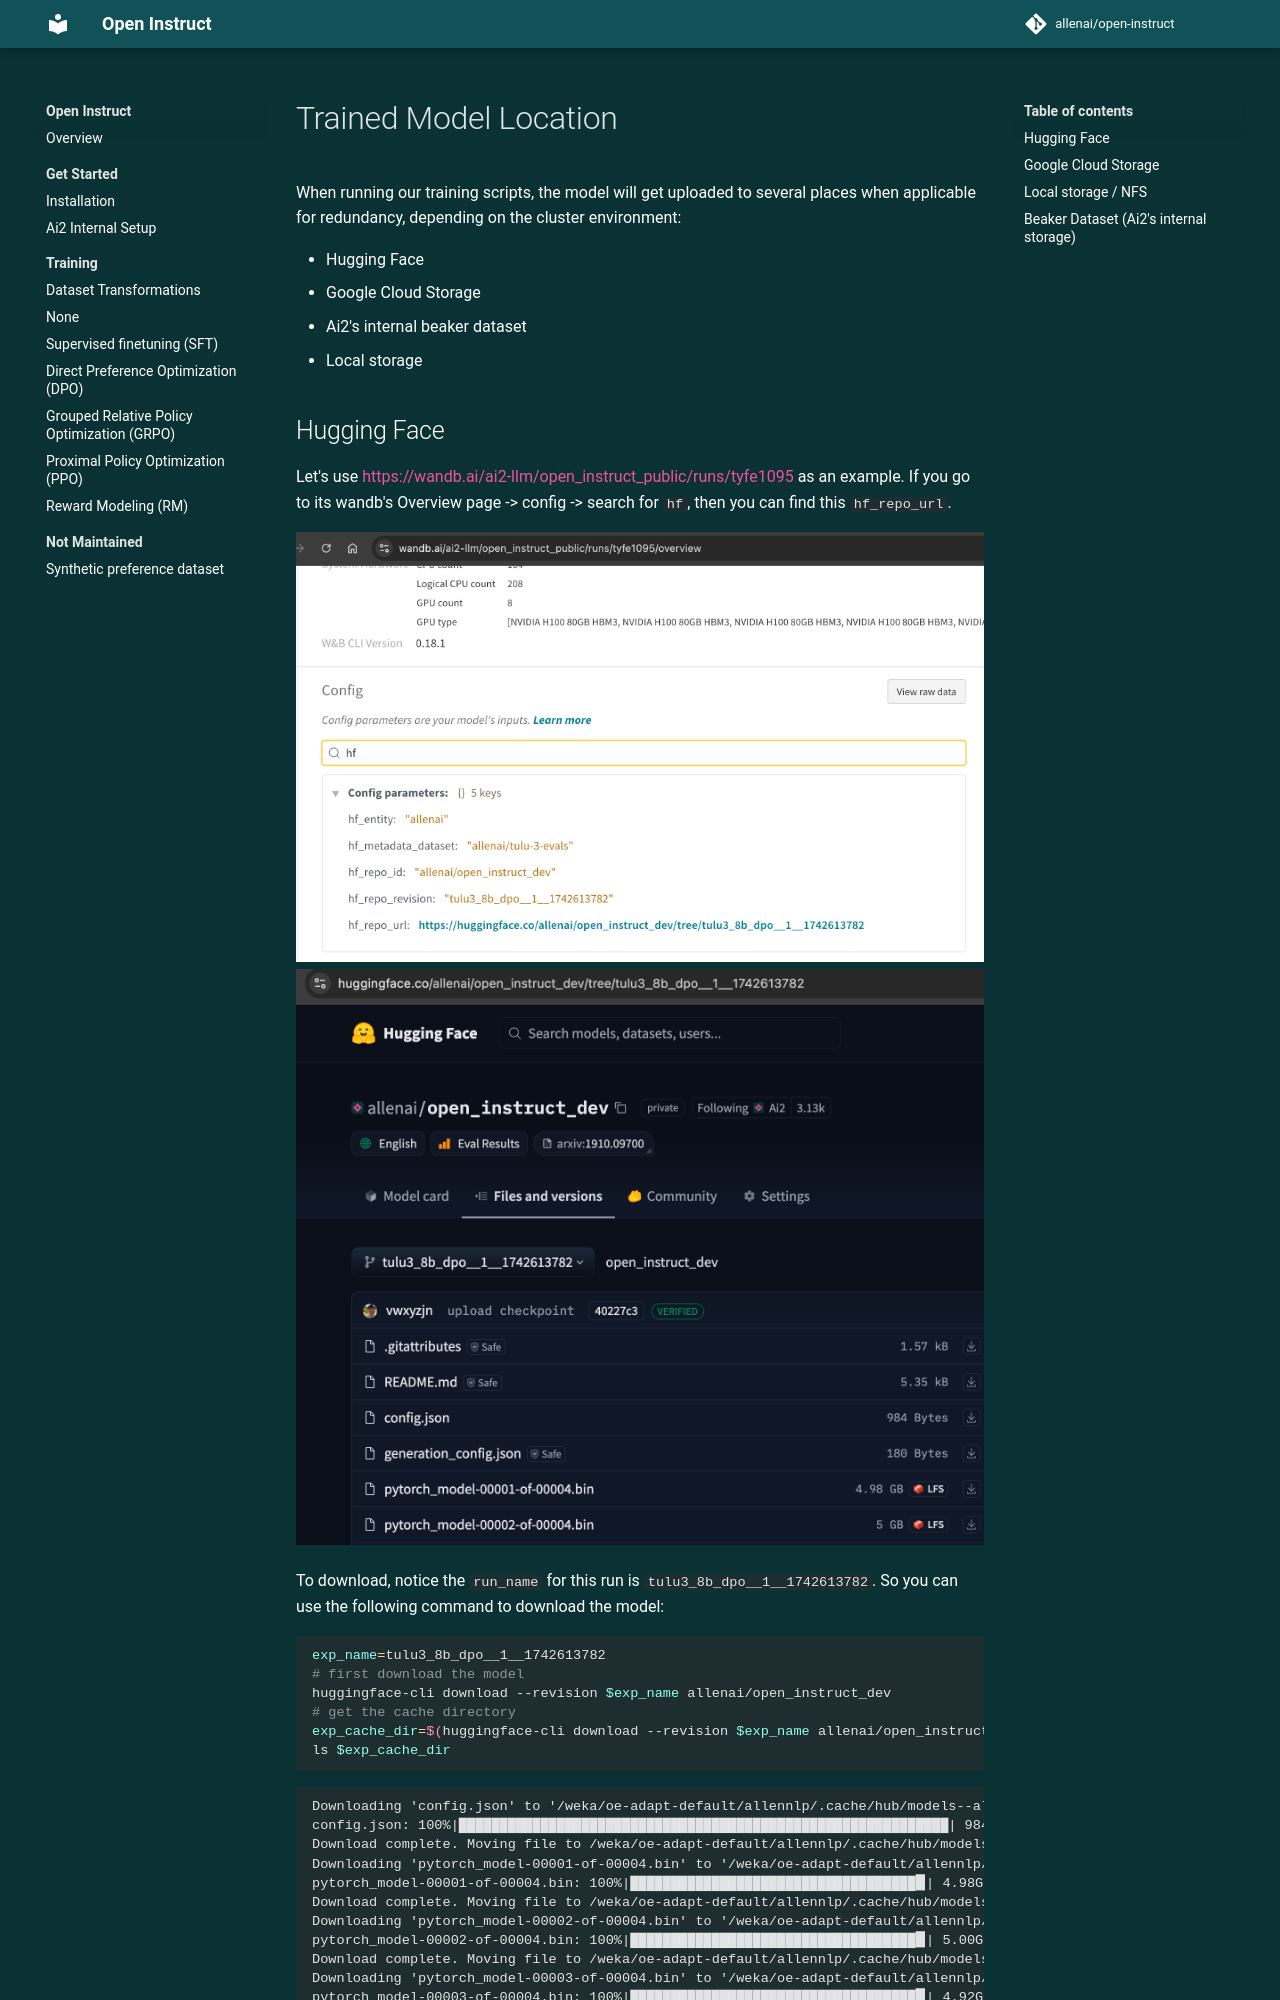

repository: YChen-zzz/open_instruct_sft_layer · page: algorithms/trained_model_location/index.html · generator: mkdocs

# Trained Model Location

When running our training scripts, the model will get uploaded to several places when applicable for redundancy, depending on the cluster environment:

* Hugging Face
* Google Cloud Storage
* Ai2's internal beaker dataset
* Local storage
